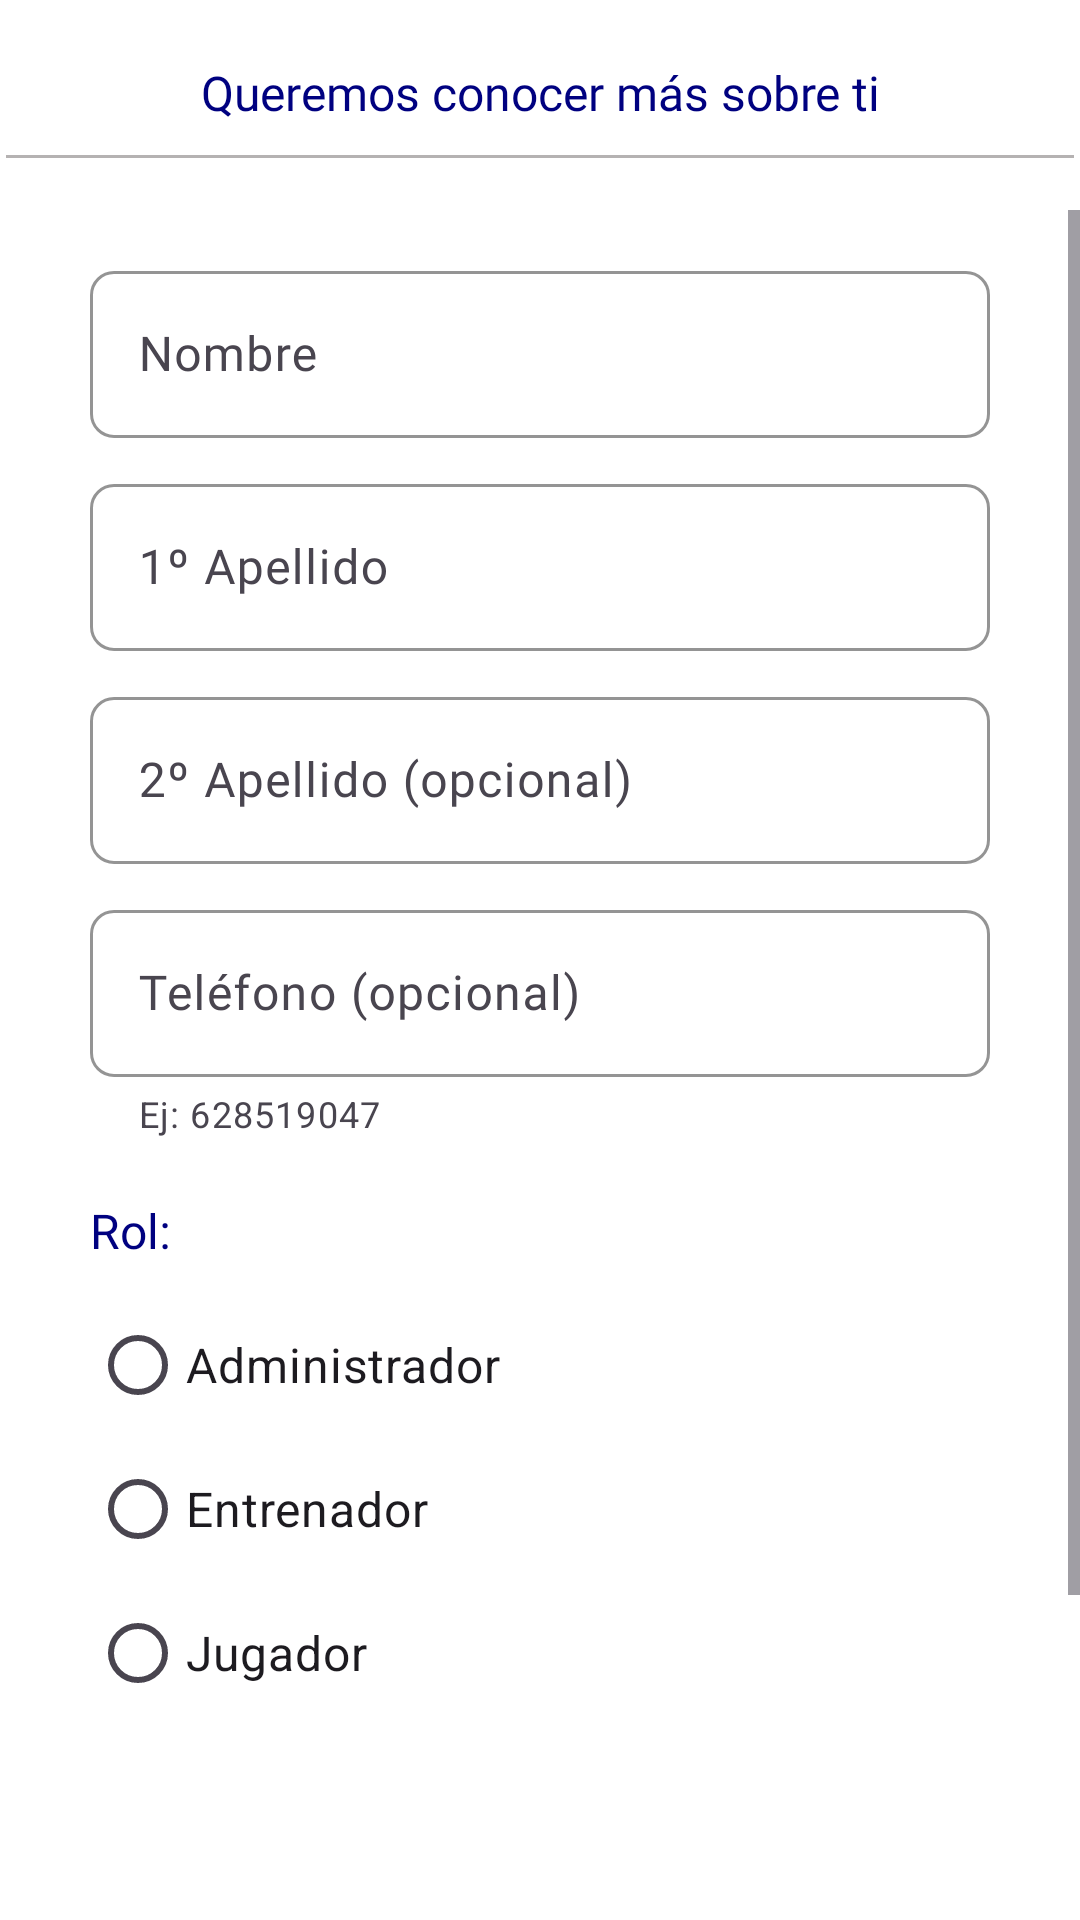

Write the Android layout XML for this screen, with the resource values it uses.
<!-- AndroidManifest.xml: application theme Theme.TFG -->
<!-- res/layout/activity_detalles_usuario.xml -->
<?xml version="1.0" encoding="utf-8"?>
<androidx.constraintlayout.widget.ConstraintLayout xmlns:android="http://schemas.android.com/apk/res/android"
    xmlns:app="http://schemas.android.com/apk/res-auto"
    xmlns:tools="http://schemas.android.com/tools"
    android:id="@+id/constrainDetallesUsuario"
    android:layout_width="match_parent"
    android:layout_height="match_parent"
    android:background="@color/white"
    android:theme="@style/Theme.Material3.Light"
    tools:context=".detalles.DetallesUsuario">

    <TextView
        android:id="@+id/tituloDetallesUsuario"
        android:layout_width="wrap_content"
        android:layout_height="wrap_content"
        android:layout_marginStart="30dp"
        android:layout_marginTop="20dp"
        android:layout_marginEnd="30dp"
        android:fontFamily="@font/favter1"
        android:gravity="center"
        android:text="@string/conocerte"
        android:textColor="@color/azul_oscuro"
        android:textSize="16sp"
        app:layout_constraintEnd_toEndOf="parent"
        app:layout_constraintStart_toStartOf="parent"
        app:layout_constraintTop_toTopOf="parent" />

    <View
        android:id="@+id/dividerDetallesUsuario"
        android:layout_width="match_parent"
        android:layout_height="1dp"
        android:layout_marginStart="2dp"
        android:layout_marginTop="10dp"
        android:layout_marginEnd="2dp"
        android:background="@color/gris_oscurito"
        app:layout_constraintEnd_toEndOf="parent"
        app:layout_constraintStart_toStartOf="parent"
        app:layout_constraintTop_toBottomOf="@+id/tituloDetallesUsuario" />

    <ScrollView
        android:id="@+id/scrollViewDetallesUsuario"
        android:layout_width="match_parent"
        android:layout_height="match_parent"
        android:layout_marginTop="70dp"
        app:layout_constraintEnd_toEndOf="parent"
        app:layout_constraintStart_toStartOf="parent"
        app:layout_constraintTop_toBottomOf="@id/dividerDetallesUsuario">

        <androidx.constraintlayout.widget.ConstraintLayout
            android:id="@+id/constrainScrollDetallesUsuario"
            android:layout_width="match_parent"
            android:layout_height="wrap_content">

            <com.google.android.material.textfield.TextInputLayout
                android:id="@+id/textInputLayoutNombreDetallesUsuario"
                android:layout_width="match_parent"
                android:layout_height="wrap_content"
                android:layout_marginStart="30dp"
                android:layout_marginTop="15dp"
                android:layout_marginEnd="30dp"
                android:hint="@string/nombre"
                app:boxBackgroundMode="outline"

                app:boxCornerRadiusBottomEnd="8dp"
                app:boxCornerRadiusBottomStart="8dp"
                app:boxCornerRadiusTopEnd="8dp"
                app:boxCornerRadiusTopStart="8dp"
                app:boxStrokeColor="@color/azul_oscuro"
                app:layout_constraintEnd_toEndOf="parent"
                app:layout_constraintStart_toStartOf="parent"
                app:layout_constraintTop_toTopOf="@id/constrainScrollDetallesUsuario">

                <com.google.android.material.textfield.TextInputEditText
                    android:id="@+id/nombreDetallesUsuario"
                    android:layout_width="match_parent"
                    android:layout_height="wrap_content"
                    android:fontFamily="@font/thinoobold" />
            </com.google.android.material.textfield.TextInputLayout>

            <com.google.android.material.textfield.TextInputLayout
                android:id="@+id/textInputLayoutApellido1DetallesUsuario"
                android:layout_width="match_parent"
                android:layout_height="wrap_content"
                android:layout_marginStart="30dp"
                android:layout_marginTop="10dp"
                android:layout_marginEnd="30dp"
                android:hint="@string/apellido1"
                app:boxBackgroundMode="outline"

                app:boxCornerRadiusBottomEnd="8dp"
                app:boxCornerRadiusBottomStart="8dp"
                app:boxCornerRadiusTopEnd="8dp"
                app:boxCornerRadiusTopStart="8dp"
                app:boxStrokeColor="@color/azul_oscuro"
                app:layout_constraintEnd_toEndOf="parent"
                app:layout_constraintStart_toStartOf="parent"
                app:layout_constraintTop_toBottomOf="@id/textInputLayoutNombreDetallesUsuario">

                <com.google.android.material.textfield.TextInputEditText
                    android:id="@+id/apellido1DetallesUsuario"
                    android:layout_width="match_parent"
                    android:layout_height="wrap_content"
                    android:fontFamily="@font/thinoobold" />
            </com.google.android.material.textfield.TextInputLayout>

            <com.google.android.material.textfield.TextInputLayout
                android:id="@+id/textInputLayoutApellido2DetallesUsuario"
                android:layout_width="match_parent"
                android:layout_height="wrap_content"
                android:layout_marginStart="30dp"
                android:layout_marginTop="10dp"
                android:layout_marginEnd="30dp"
                android:hint="@string/apellido2_opc"
                app:boxBackgroundMode="outline"

                app:boxCornerRadiusBottomEnd="8dp"
                app:boxCornerRadiusBottomStart="8dp"
                app:boxCornerRadiusTopEnd="8dp"
                app:boxCornerRadiusTopStart="8dp"
                app:boxStrokeColor="@color/azul_oscuro"
                app:layout_constraintEnd_toEndOf="parent"
                app:layout_constraintStart_toStartOf="parent"
                app:layout_constraintTop_toBottomOf="@id/textInputLayoutApellido1DetallesUsuario">

                <com.google.android.material.textfield.TextInputEditText
                    android:id="@+id/apellido2DetallesUsuario"
                    android:layout_width="match_parent"
                    android:layout_height="wrap_content"
                    android:fontFamily="@font/thinoobold" />
            </com.google.android.material.textfield.TextInputLayout>

            <com.google.android.material.textfield.TextInputLayout
                android:id="@+id/textInputLayoutTelefonoDetallesUsuario"
                android:layout_width="match_parent"
                android:layout_height="wrap_content"
                android:layout_marginStart="30dp"
                android:layout_marginTop="10dp"
                android:layout_marginEnd="30dp"
                android:hint="@string/telefono_opc"
                app:boxBackgroundMode="outline"
                app:boxCornerRadiusBottomEnd="8dp"
                app:boxCornerRadiusBottomStart="8dp"
                app:boxCornerRadiusTopEnd="8dp"
                app:boxCornerRadiusTopStart="8dp"
                app:boxStrokeColor="@color/azul_oscuro"
                app:helperText="@string/telefono_ejemplo"
                app:layout_constraintEnd_toEndOf="parent"
                app:layout_constraintStart_toStartOf="parent"
                app:layout_constraintTop_toBottomOf="@id/textInputLayoutApellido2DetallesUsuario">

                <com.google.android.material.textfield.TextInputEditText
                    android:id="@+id/telefonoDetallesUsuario"
                    android:layout_width="match_parent"
                    android:layout_height="wrap_content"
                    android:fontFamily="@font/thinoobold" />
            </com.google.android.material.textfield.TextInputLayout>

            <TextView
                android:id="@+id/rolDetallesUsuario"
                android:layout_width="wrap_content"
                android:layout_height="wrap_content"
                android:layout_marginStart="30dp"
                android:layout_marginTop="20dp"
                android:fontFamily="@font/favter1"
                android:text="@string/rol"
                android:textColor="@color/azul_oscuro"
                android:textSize="16sp"
                app:layout_constraintStart_toStartOf="parent"
                app:layout_constraintTop_toBottomOf="@id/textInputLayoutTelefonoDetallesUsuario" />


                <RadioGroup
                    android:id="@+id/radioGroup"
                    android:layout_width="match_parent"
                    android:layout_height="wrap_content"
                    android:layout_marginStart="30dp"
                    app:layout_goneMarginEnd="30dp"
                    android:layout_marginTop="10dp"
                    android:layout_marginEnd="30dp"
                    app:layout_constraintTop_toBottomOf="@id/rolDetallesUsuario">

                    <RadioButton
                        android:id="@+id/adminOption"
                        android:layout_width="wrap_content"
                        android:layout_height="wrap_content"
                        android:text="@string/admin"
                        android:textSize="16sp" />

                    <RadioButton
                        android:id="@+id/entrenadorOption"
                        android:layout_width="wrap_content"
                        android:layout_height="wrap_content"
                        android:text="@string/entrenador"
                        android:textSize="16sp" />

                    <RadioButton
                        android:id="@+id/jugadorOption"
                        android:layout_width="wrap_content"
                        android:layout_height="wrap_content"
                        android:text="@string/jugador"
                        android:textSize="16sp" />
                </RadioGroup>

            <com.google.android.material.textfield.TextInputLayout
                android:id="@+id/textInputLayoutCodigoDetallesUsuario"
                android:layout_width="match_parent"
                android:layout_height="wrap_content"
                android:layout_marginStart="30dp"
                android:layout_marginTop="30dp"
                android:layout_marginEnd="30dp"
                android:hint="@string/codigo"
                android:visibility="invisible"
                app:boxBackgroundMode="outline"
                app:boxCornerRadiusBottomEnd="8dp"
                app:boxCornerRadiusBottomStart="8dp"
                app:boxCornerRadiusTopEnd="8dp"
                app:boxCornerRadiusTopStart="8dp"
                app:boxStrokeColor="@color/azul_oscuro"
                app:layout_constraintEnd_toEndOf="parent"
                app:layout_constraintStart_toStartOf="parent"
                app:layout_constraintTop_toBottomOf="@id/radioGroup">

                <com.google.android.material.textfield.TextInputEditText
                    android:id="@+id/codigoDetallesUsuario"
                    android:layout_width="match_parent"
                    android:layout_height="wrap_content"
                    android:fontFamily="@font/thinoobold" />
            </com.google.android.material.textfield.TextInputLayout>

            <Button
                android:id="@+id/continuarDetallesUsuario"
                android:layout_width="200dp"
                android:layout_height="wrap_content"
                android:layout_marginTop="30dp"
                android:layout_marginBottom="30dp"
                android:background="@drawable/fondo_registros"
                android:text="@string/continuar"
                app:layout_constraintBottom_toBottomOf="parent"
                app:layout_constraintEnd_toEndOf="parent"
                app:layout_constraintStart_toStartOf="parent"
                app:layout_constraintTop_toBottomOf="@+id/textInputLayoutCodigoDetallesUsuario" />
        </androidx.constraintlayout.widget.ConstraintLayout>
    </ScrollView>
</androidx.constraintlayout.widget.ConstraintLayout>
<!-- resources referenced by this layout -->
<resources>
  <color name="azul_oscuro">#000180</color>
  <color name="gris_oscurito">#B5B2B2</color>
  <color name="white">#FFFFFFFF</color>
  <!-- drawable fondo_registros (drawable) -->
  <?xml version="1.0" encoding="utf-8"?>
  <shape xmlns:android="http://schemas.android.com/apk/res/android"
      android:shape="rectangle">
      <corners android:radius="10dp"/>
      <solid android:color="@color/morado_muy_claro"/>
      <stroke
          android:width="3dp"
          android:color="@color/gris_casi_blanco" />
  </shape>
  <string name="admin">Administrador</string>
  <string name="apellido1">1º Apellido</string>
  <string name="apellido2_opc">2º Apellido (opcional)</string>
  <string name="codigo">Código:</string>
  <string name="conocerte">Queremos conocer más sobre ti</string>
  <string name="continuar">Continuar</string>
  <string name="entrenador">Entrenador</string>
  <string name="jugador">Jugador</string>
  <string name="nombre">Nombre</string>
  <string name="rol">Rol:</string>
  <string name="telefono_ejemplo">Ej: 628519047</string>
  <string name="telefono_opc">Teléfono (opcional)</string>
  <style name="Theme.TFG" parent="Theme.AppCompat.DayNight.NoActionBar">
          
          <item name="colorPrimary">@color/azul_oscuro</item>
          <item name="colorPrimaryVariant">@color/azul_oscuro</item>
          <item name="colorOnPrimary">@color/white</item>
          
          <item name="colorSecondary">@color/teal_200</item>
          <item name="colorSecondaryVariant">@color/teal_700</item>
          <item name="colorOnSecondary">@color/black</item>
          
          <item name="android:statusBarColor">@color/white</item>
          
      </style>
  <color name="morado_muy_claro">#d5d5f5</color>
  <color name="gris_casi_blanco">#f2f2fc</color>
  <color name="teal_200">#FF03DAC5</color>
  <color name="teal_700">#FF018786</color>
  <color name="black">#FF000000</color>
</resources>
